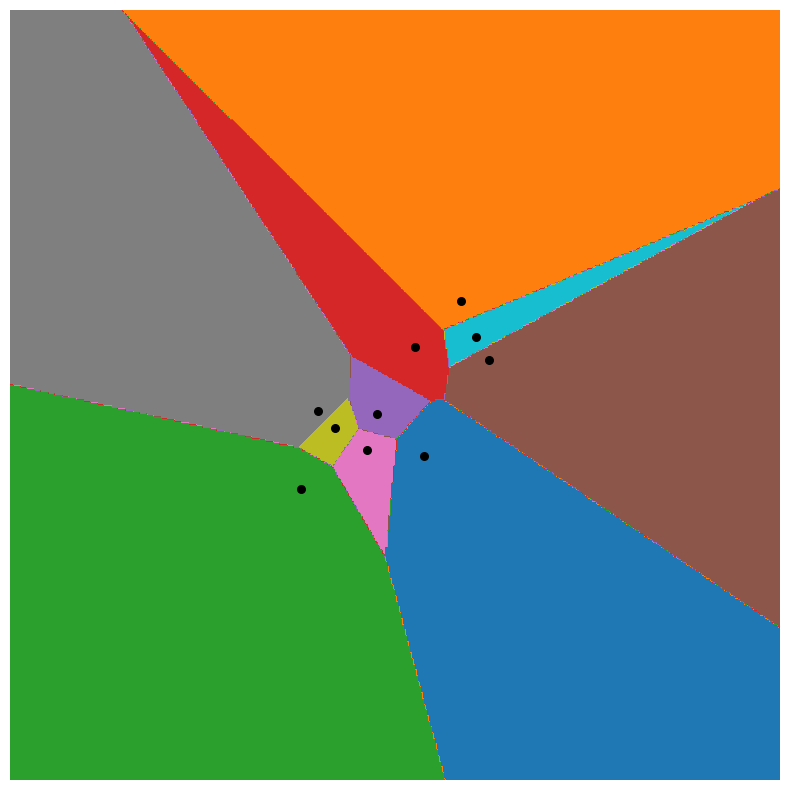

Write the Python code that produced this figure.
#!/usr/bin/env python3
# -*- coding: utf-8 -*-
"""
Created on Sun May 18 01:10:35 2025

@author: Claire
"""
import numpy as np
import matplotlib.pyplot as plt

def voronoi_visuel(points):
    #  graphe
    x_min, x_max = min(points[:,0])-1, max(points[:,0])+1
    y_min, y_max = min(points[:,1])-1, max(points[:,1])+1
    
    xx, yy = np.meshgrid(np.linspace(x_min, x_max, 500),
                         np.linspace(y_min, y_max, 500))
    grid = np.c_[xx.ravel(), yy.ravel()]
    
    
    distances_aux_points = []
    
   
    for point in points:
        # Calcule les différence entre tous les points de la grille et le point 
        differences = grid - point
        
        
        carres_differences = differences ** 2
        distances_au_carre = np.sum(carres_differences, axis=1)#=1 somme selon les lignes
        
        distances_aux_points.append(distances_au_carre)
    
    
    tableau_distances = np.array(distances_aux_points)
    
    # Pour chaque point de la grille, trouve l'indice de la source la plus proche
    indices_voronoi = np.argmin(tableau_distances, axis=0)
    
    
    voronoi = indices_voronoi
    
    
    # Affichage 
    plt.figure(figsize=(8, 8))
    plt.imshow(voronoi.reshape(xx.shape), 
               extent=(x_min, x_max, y_min, y_max),
               cmap='tab10', origin='lower')
    plt.scatter(points[:,0], points[:,1], color='black', s=30)
    plt.axis('off')  # pas d'axes 
    plt.tight_layout()
    plt.show()


points = np.random.rand(10, 2)
voronoi_visuel(points)
